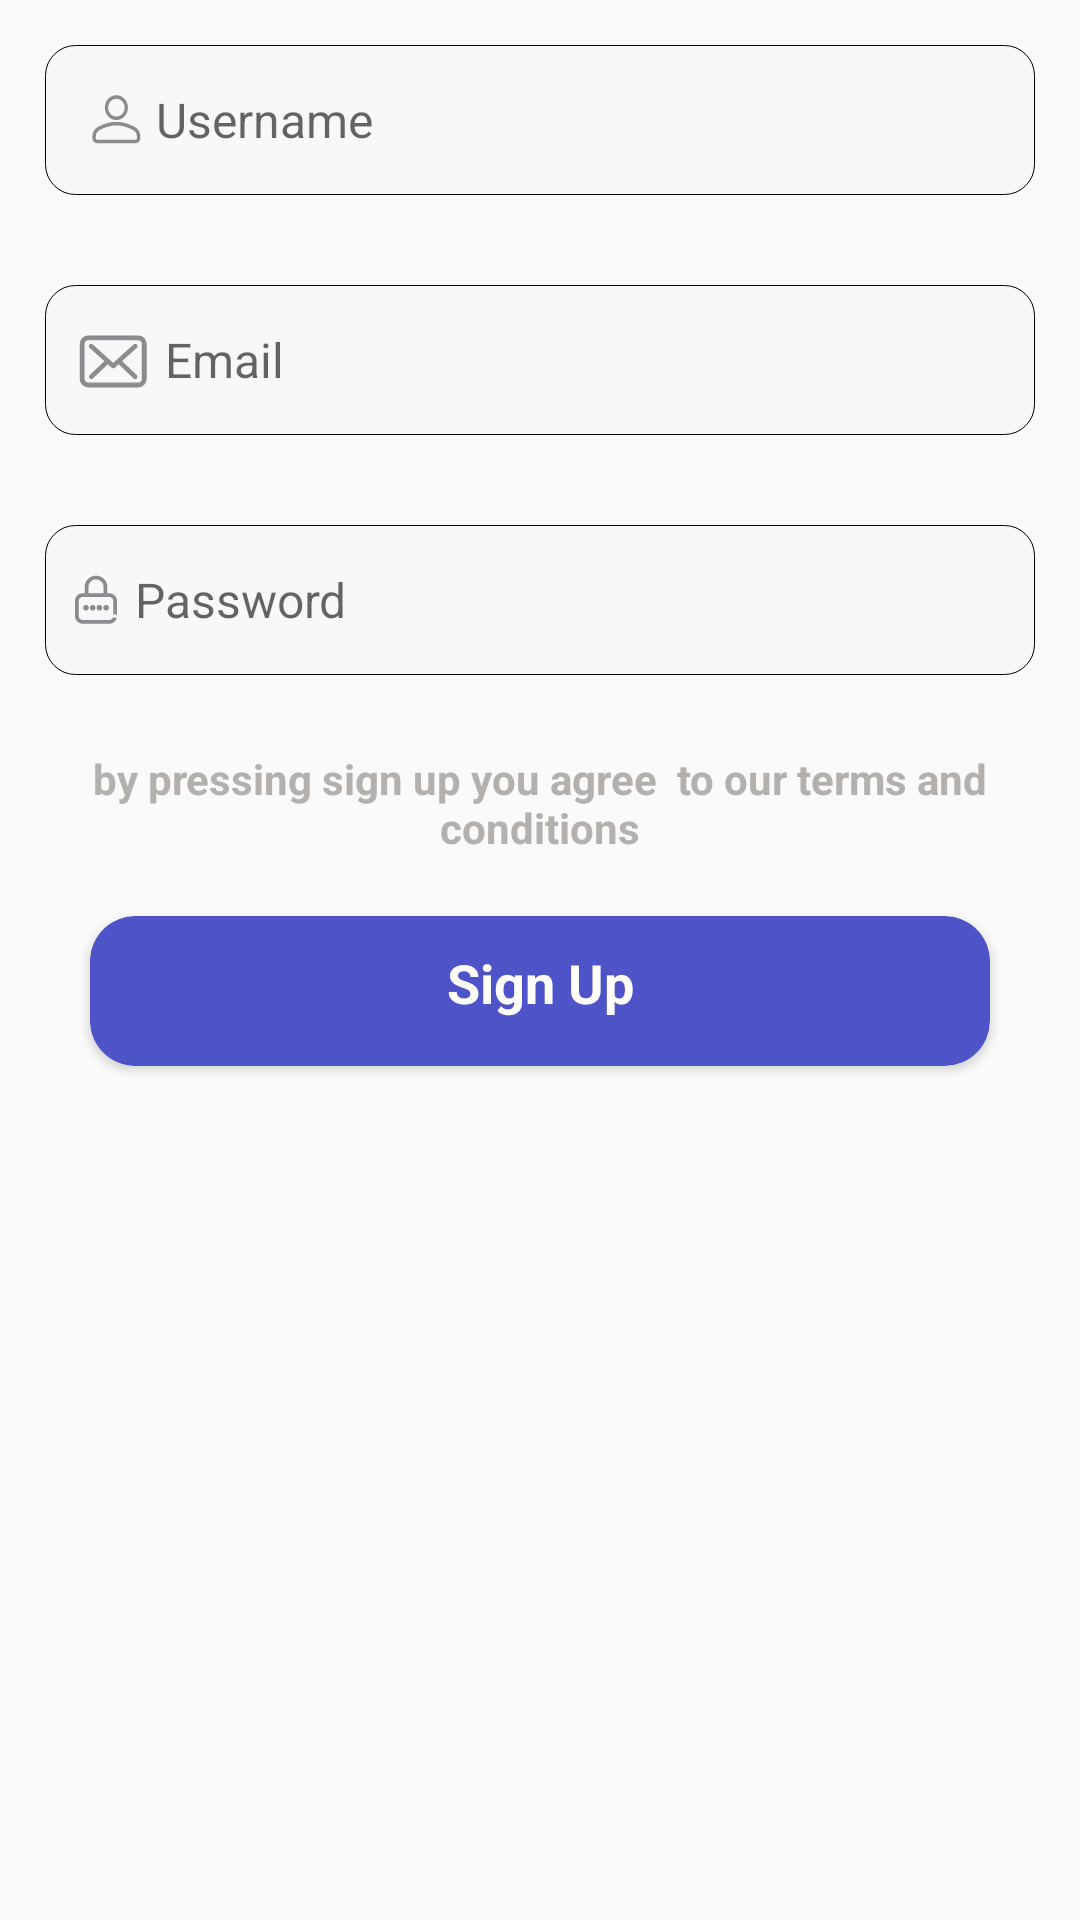

Write the Android layout XML for this screen, with the resource values it uses.
<!-- AndroidManifest.xml: application theme AppTheme -->
<!-- res/layout/fragment_sign_up.xml -->
<?xml version="1.0" encoding="utf-8"?>
<LinearLayout xmlns:android="http://schemas.android.com/apk/res/android"
    xmlns:tools="http://schemas.android.com/tools"
    android:layout_width="match_parent"
    android:layout_height="match_parent"
    xmlns:app="http://schemas.android.com/apk/res-auto"
    tools:context=".view.LoginFragments.SignUpFragment"
    android:orientation="vertical">

    <EditText
        android:id="@+id/username"
        android:layout_width="match_parent"
        android:layout_height="50dp"
        android:hint="Username"
        android:background="@drawable/edittext_decore"
        android:layout_margin="15dp"
        android:paddingStart="15dp"
        android:paddingEnd="10dp"
        android:drawableStart="@drawable/ic_person"
        android:drawablePadding="5dp"
        android:textCursorDrawable="@drawable/coursor"
        android:textColor="#484849"
        android:textSize="16dp"
        android:elevation="25dp"
        />

    <EditText
        android:id="@+id/email"
        android:layout_width="match_parent"
        android:layout_height="50dp"
        android:hint="Email"
        android:background="@drawable/edittext_decore"
        android:layout_margin="15dp"
        android:paddingStart="10dp"
        android:paddingEnd="10dp"
        android:drawableStart="@drawable/ic_email"
        android:drawablePadding="5dp"
        android:textCursorDrawable="@drawable/coursor"
        android:textColor="#484849"
        android:textSize="16dp"
        android:elevation="25dp"
        />
    <EditText
        android:id="@+id/password"
        android:layout_width="match_parent"
        android:layout_height="50dp"
        android:hint="Password"
        android:background="@drawable/edittext_decore"
        android:layout_margin="15dp"
        android:paddingStart="10dp"
        android:paddingEnd="10dp"
        android:drawableStart="@drawable/ic_password"
        android:textCursorDrawable="@drawable/coursor"
        android:textColor="#484849"
        android:textSize="16dp"
        android:elevation="25dp"
        android:drawablePadding="5dp"
        />
    <TextView
        android:layout_width="match_parent"
        android:layout_height="wrap_content"
        android:text="by pressing sign up you agree  to our terms and conditions"
        android:textAlignment="center"
        android:textColor="#B3B0B0"
        android:textSize="14dp"
        android:layout_marginStart="30dp"
        android:layout_marginEnd="30dp"
        android:textStyle="bold"
        android:layout_marginTop="10dp"
        />
    <androidx.cardview.widget.CardView
        android:id="@+id/signup"
        android:layout_width="match_parent"
        android:layout_height="50dp"
        android:layout_marginTop="20dp"
        android:layout_marginEnd="30dp"
        android:layout_marginStart="30dp"
        android:backgroundTint="@color/blue"
        app:cardCornerRadius="15dp"
        android:foreground="?attr/selectableItemBackground">
        <TextView
            android:layout_width="match_parent"
            android:layout_height="match_parent"
            android:text="Sign Up"
            android:textAlignment="center"
            android:textColor="#fff"
            android:textSize="18dp"
            android:textStyle="bold"
            android:layout_marginTop="10dp"
            />
    </androidx.cardview.widget.CardView>

</LinearLayout>
<!-- resources referenced by this layout -->
<resources>
  <color name="blue">#4e54c8</color>
  <!-- drawable coursor (drawable) -->
  <?xml version="1.0" encoding="utf-8"?>
  <shape android:shape="rectangle" xmlns:android="http://schemas.android.com/apk/res/android">
  <solid android:color="#8C8C8E"/>
      <size android:width="1dp"/>
  </shape>
  <!-- drawable edittext_decore (drawable) -->
  <?xml version="1.0" encoding="utf-8"?>
  <shape android:shape="rectangle" xmlns:android="http://schemas.android.com/apk/res/android">
      <corners android:radius="10dp"/>
      <stroke android:width="0.25dp" android:color="#000"/>
      <solid android:color="#54F1F3F4"/>
  </shape>
  <!-- drawable ic_person (drawable) -->
  <vector xmlns:android="http://schemas.android.com/apk/res/android"
      android:width="17dp"
      android:height="17dp"
      android:viewportWidth="17"
      android:viewportHeight="17">
    <group>
      <clip-path
          android:pathData="M-74,-319L340,-319L340,577L-74,577Z"/>
      <path
          android:pathData="M4.94,4.55C4.94,2.26 6.67,0.4 8.79,0.4C10.92,0.4 12.65,2.26 12.65,4.55C12.65,6.84 10.92,8.7 8.79,8.7C6.67,8.7 4.94,6.84 4.94,4.55ZM6.04,4.55C6.04,6.18 7.28,7.51 8.79,7.51C10.31,7.51 11.55,6.18 11.55,4.55C11.55,2.92 10.31,1.59 8.79,1.59C7.28,1.59 6.04,2.92 6.04,4.55Z"
          android:fillColor="#8C8C8E"
          android:fillType="evenOdd"/>
      <path
          android:pathData="M16.79,14.16L16.79,14.7C16.79,15.64 16.06,16.4 15.16,16.4L2.43,16.4C1.53,16.4 0.79,15.64 0.79,14.7L0.79,14.16C0.79,12.82 1.51,11.6 2.65,10.99C4.09,10.21 6.32,9.29 8.79,9.29C11.26,9.29 13.5,10.21 14.94,10.99C16.08,11.6 16.79,12.82 16.79,14.16ZM15.65,14.16C15.65,13.26 15.17,12.45 14.41,12.04C13.08,11.33 11.03,10.48 8.79,10.48C6.55,10.48 4.5,11.33 3.18,12.04C2.41,12.45 1.94,13.26 1.94,14.16L1.94,14.7C1.94,14.99 2.16,15.22 2.43,15.22L15.16,15.22C15.43,15.22 15.65,14.99 15.65,14.7L15.65,14.16Z"
          android:fillColor="#8C8C8E"
          android:fillType="evenOdd"/>
    </group>
  </vector>
  <style name="AppTheme" parent="Theme.AppCompat.Light.NoActionBar">
          
          <item name="colorPrimary">@color/colorPrimary</item>
          <item name="colorPrimaryDark">@color/colorPrimaryDark</item>
          <item name="colorAccent">@color/colorAccent</item>
          <item name="android:forceDarkAllowed">false</item>
      </style>
  <color name="colorPrimary">#6200EE</color>
  <color name="colorPrimaryDark">#3700B3</color>
  <color name="colorAccent">#03DAC5</color>
</resources>
